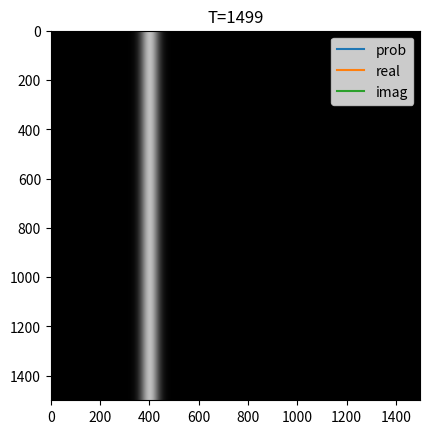

Write the Python code that produced this figure. (Note: this script raises an exception after producing the figure.)
import math
import cmath
import matplotlib.pyplot as plt
import random
from mpl_toolkits.mplot3d import Axes3D
from matplotlib import cm
from matplotlib.ticker import LinearLocator, FormatStrFormatter
import numpy as np


# indexes
psi_index = 0
potential_index = 1
boundary_index = 2

# pixel conversions
# x_map = 9.45 * 10 ** 11  # for use with photons
x_map = 9.45E13  # for use with slow electrons
t_map = 9.45E15


####################################################################################
# Setup - General


def create_field(x_extent, t_extent):

    # Create simulation field
    # t, x, (complex, potential, boundary)
    # boundary is 1 if true and 0 if false
    # treat -1 as an infinite potential
    field = np.zeros((t_extent, x_extent, 3), dtype=complex)
    for x in range(x_extent):
        for t in range(t_extent):
            field[t, x, psi_index] = complex(0, 0)
            field[t, x, boundary_index] = complex(0, 0)
            field[t, x, potential_index] = complex(0, 0)

    return field


####################################################################################
# Setup - Free Particle


def set_free_particle_potential(field):
    t_extent = field.shape[0]
    x_extent = field.shape[1]

    for x in range(0, 5):
        for t in range(t_extent):
            field[t, x, psi_index] = complex(0, 0)
            field[t, x, boundary_index] = complex(1, 0)
            field[t, x, potential_index] = complex(-1, 0)

    for x in range(x_extent - 5, x_extent):
        for t in range(t_extent):
            field[t, x, psi_index] = complex(0, 0)
            field[t, x, boundary_index] = complex(1, 0)
            field[t, x, potential_index] = complex(-1, 0)


def set_free_particle_boundary(field, k, a, free_particle_offset):

    x_extent = field.shape[1]

    t = 0
    for x in range(x_extent):
        field[t, x, psi_index] = get_free_psi(x - free_particle_offset, a, k)
        field[t, x, boundary_index] = complex(0, 0)  # need to be able to normalize so use 0,0
        field[t, x, potential_index] = complex(0, 0)
    normalize(field, t, 1)


def get_free_psi_old(x, t, h_bar, m, a, k):

    x_phy = x / x_map
    t_phy = t / t_map

    if x == 500:
        print('pause')

    T = 2 * m * a * a / h_bar
    T = 1
    A = 1 / (a ** 0.5 * (2 * math.pi) ** 0.25 * (1 + complex(0, 1) * t_phy / T) ** 0.5)
    term_first = complex(0, 1) * T * (x_phy / (2 * a)) ** 2 / t_phy
    term_second = - ((complex(0, 1) * T / (4 * a * a * t_phy)) * (x_phy - h_bar * k * t_phy / m) ** 2) / (1 + complex(0, 1) * t_phy / T)
    psi = A * cmath.exp(term_first) * cmath.exp(term_second)

    return psi


def get_free_psi(x_sim, a, k):


    # provides a Gaussian wave packet with average momentum h_bar * k with a width of '2 * a'

    x = x_sim / x_map

    A = 1 / (a ** 0.5 * (2 * math.pi) ** 0.25)
    term_first = complex(0, 1) * k * x
    term_second = - x * x / (4 * a * a)

    psi = A * cmath.exp(term_first) * cmath.exp(term_second)

    return psi


####################################################################################
# Setup - Two Atoms


def set_potential_two_wells(field, height):

    t_extent = field.shape[0]

    for x in range(0, 200):
        for t in range(t_extent):
            field[t, x, potential_index] = complex(height, 0)
            field[t, x, psi_index] = complex(0, 0)
            field[t, x, boundary_index] = complex(1, 0)

    for x in range(401, 600):
        for t in range(t_extent):
            field[t, x, potential_index] = complex(height, 0)
            field[t, x, psi_index] = complex(0, 0)
            field[t, x, boundary_index] = complex(1, 0)

    for x in range(801, 1000):
        for t in range(t_extent):
            field[t, x, potential_index] = complex(height, 0)
            field[t, x, psi_index] = complex(0, 0)
            field[t, x, boundary_index] = complex(1, 0)


def set_trench_potential(field, real, imag):
    x_start = 401
    x_end = 599
    t_start = 200
    t_end = 800
    potential = 0.0

    for t in range(t_start, t_end+1):
        for x in range(x_start, x_end+1):
            field[t, x, potential_index] = complex(potential, 0)
            field[t, x, psi_index] = complex(real, imag)
            field[t, x, boundary_index] = complex(0, 0)


def set_boundaries(field, low_energy, high_energy):

    x_extent = field.shape[1]

    t = 0
    for x in range(x_extent):
        field[t, x, psi_index] = complex(0, 0)
        field[t, x, boundary_index] = complex(1, 0)

    prob_total = 0
    for x in range(200, 401):
        relative_x = x - 200
        value = get_boundary_psi(200, low_energy, relative_x)
        prob_total += (value * complex.conjugate(value)).real
        field[t, x, psi_index] = value
        field[t, x, boundary_index] = complex(1, 0)
    print(f'Probability Left: {prob_total} at t={t}')

    prob_total = 0
    for x in range(600, 801):
        relative_x = x - 600
        value = get_boundary_psi(200, high_energy, relative_x)
        prob_total += (value * complex.conjugate(value)).real
        field[t, x, psi_index] = value
        field[t, x, boundary_index] = complex(1, 0)
    print(f'Probability Right: {prob_total} at t={t}')

    # t = 1
    # for x in range(x_extent):
    #     field[t, x, psi_index] = complex(0, 0)
    #     field[t, x, boundary_index] = complex(1, 0)
    #
    # prob_total = 0
    # for x in range(200, 401):
    #     relative_x = x - 200
    #     value = get_boundary_psi(200, low_energy, relative_x)
    #     prob_total += (value * complex.conjugate(value)).real
    #     field[t, x, psi_index] = value
    #     field[t, x, boundary_index] = complex(1, 0)
    # print(f'Probability Left: {prob_total} at t={t}')
    #
    # prob_total = 0
    # for x in range(600, 801):
    #     relative_x = x - 600
    #     value = get_boundary_psi(200, high_energy, relative_x)
    #     prob_total += (value * complex.conjugate(value)).real
    #     field[t, x, psi_index] = value
    #     field[t, x, boundary_index] = complex(1, 0)
    # print(f'Probability Right: {prob_total} at t={t}')


def get_boundary_psi(width, n, x):
    real = math.sqrt(2 / width) * math.sin(n * math.pi * x / width)
    imaginary = 0
    value = complex(real, imaginary)
    return value


####################################################################################
# Simulator


def fit(field, h_bar, m):

    t_extent = field.shape[0]
    x_extent = field.shape[1]

    for t in range(1, t_extent):
        for x in range(x_extent):
            if field[t, x, boundary_index] != complex(1, 0):
                psi = get_best_psi(field, x, t, h_bar, m)
                field[t, x, psi_index] = psi
        normalize(field, t, 1)


def get_best_psi(field, x, t, h_bar, m):

    # todo - not progressing in time

    t1 = field[t - 1, x, psi_index]
    x1 = field[t - 1, x - 1, psi_index]
    x2 = field[t - 1, x - 2, psi_index]
    v = field[t, x, potential_index]

    if v == complex(-1, 0):
        psi = complex(0, 0)
    else:
        psi_num = complex(0, 1) * h_bar * t1 + (h_bar * h_bar / m) * (x1 - x2 / 2)
        psi_den = complex(0, 1) * h_bar + h_bar * h_bar / (2 * m) - v
        psi = psi_num / psi_den

    return psi


####################################################################################
# Internal Functions


def normalize(field, t, particles):
    x_extent = field.shape[1]
    sum_prob = 0
    new_sum_prob = 0
    for x in range(x_extent):
        if field[t, x, boundary_index] != complex(1, 0):
            sum_prob += (field[t, x, psi_index] * complex.conjugate(field[t, x, psi_index])).real
    for x in range(x_extent):
        if field[t, x, boundary_index] != complex(1, 0):
            field[t, x, psi_index] = math.sqrt(particles) * field[t, x, psi_index] / math.sqrt(sum_prob)
            new_sum_prob += (field[t, x, psi_index] * complex.conjugate(field[t, x, psi_index])).real
    # print(f'    t: {t}   Start Prob: {sum_prob}   New Prob: {new_sum_prob}')


####################################################################################
# Analysis Functions


def three_d_plot(field):
    t_extent = field.shape[0]
    x_extent = field.shape[1]

    fig = plt.figure()
    ax = fig.gca(projection='3d')

    # Make data.
    X = np.arange(x_extent)
    T = np.arange(t_extent)
    X, T = np.meshgrid(X, T)
    R = np.sqrt(X ** 2 + T ** 2)
    Z = np.sin(R)
    # Z = np.zeros((t_extent, x_extent))

    for x in range(0, x_extent):
        for t in range(0, t_extent):
            prob = (field[t, x, psi_index] * complex.conjugate(field[t, x, psi_index])).real
            Z[t, x] = prob

    # Plot the surface.
    surf = ax.plot_surface(T, X, Z, cmap=cm.coolwarm, linewidth=0, antialiased=False)

    # Customize the z axis.
    ax.set_zlim(0.0, 0.01)
    ax.zaxis.set_major_locator(LinearLocator(10))
    ax.zaxis.set_major_formatter(FormatStrFormatter('%.03f'))

    # Add a color bar which maps values to colors.
    fig.colorbar(surf, shrink=0.5, aspect=5)

    plt.show()


def plotSolution(field):
    t_extent = field.shape[0]
    x_extent = field.shape[1]

    img = np.zeros((t_extent, x_extent))

    for x in range(0, x_extent):
        for t in range(0, t_extent):
            prob = (field[t, x, psi_index] * complex.conjugate(field[t, x, psi_index])).real
            img[t, x] = prob

    plt.imshow(img, cmap='gray', vmin=0.0, vmax=0.02)
    plt.title('Probability')
    plt.show()

    t_range = [0, 1, 2, 3, 75, 100, 1499]
    # t_range = [0]

    for t in t_range:
        prob_list = []
        real_list = []
        im_list = []
        for x in range(0, x_extent):
            real_val = field[t, x, psi_index].real
            im_val = field[t, x, psi_index].imag
            prob = (field[t, x, psi_index] * complex.conjugate(field[t, x, psi_index])).real
            prob_list.append(prob)
            real_list.append(real_val)
            im_list.append(im_val)

        plt.plot(prob_list)
        plt.plot(real_list)
        plt.plot(im_list)
        plt.legend(['prob', 'real', 'imag'])
        plt.title(f'T={t}')
        plt.show()


####################################################################################
# Main

def main():

    # Control Parameters
    h_bar = 1.05E-34  # J s
    c = 3.00E8  # m/s

    # Free particle, photon
    free_particle_offset = 400  # pixels
    a = 2.82E-13  # m; radius of electron
    m = 9.11E-31  # kg
    v = 100  # m/s
    k = m * v / h_bar

    # Two Atoms
    particles = 1
    low_energy = 1
    high_energy = 2

    # Setup
    field = create_field(1500, 1500)

    # Free particle
    set_free_particle_potential(field)
    set_free_particle_boundary(field, k, a, free_particle_offset)
    fit(field, h_bar, m)

    # Two Wells and Trench
    # set_potential_two_wells(field, wall_height)
    # set_trench_potential(field, init_real, init_imag)
    # set_boundaries(field, low_energy, high_energy)
    # fit(field, h_bar, m)

    # Analysis

    plotSolution(field)
    three_d_plot(field)


main()